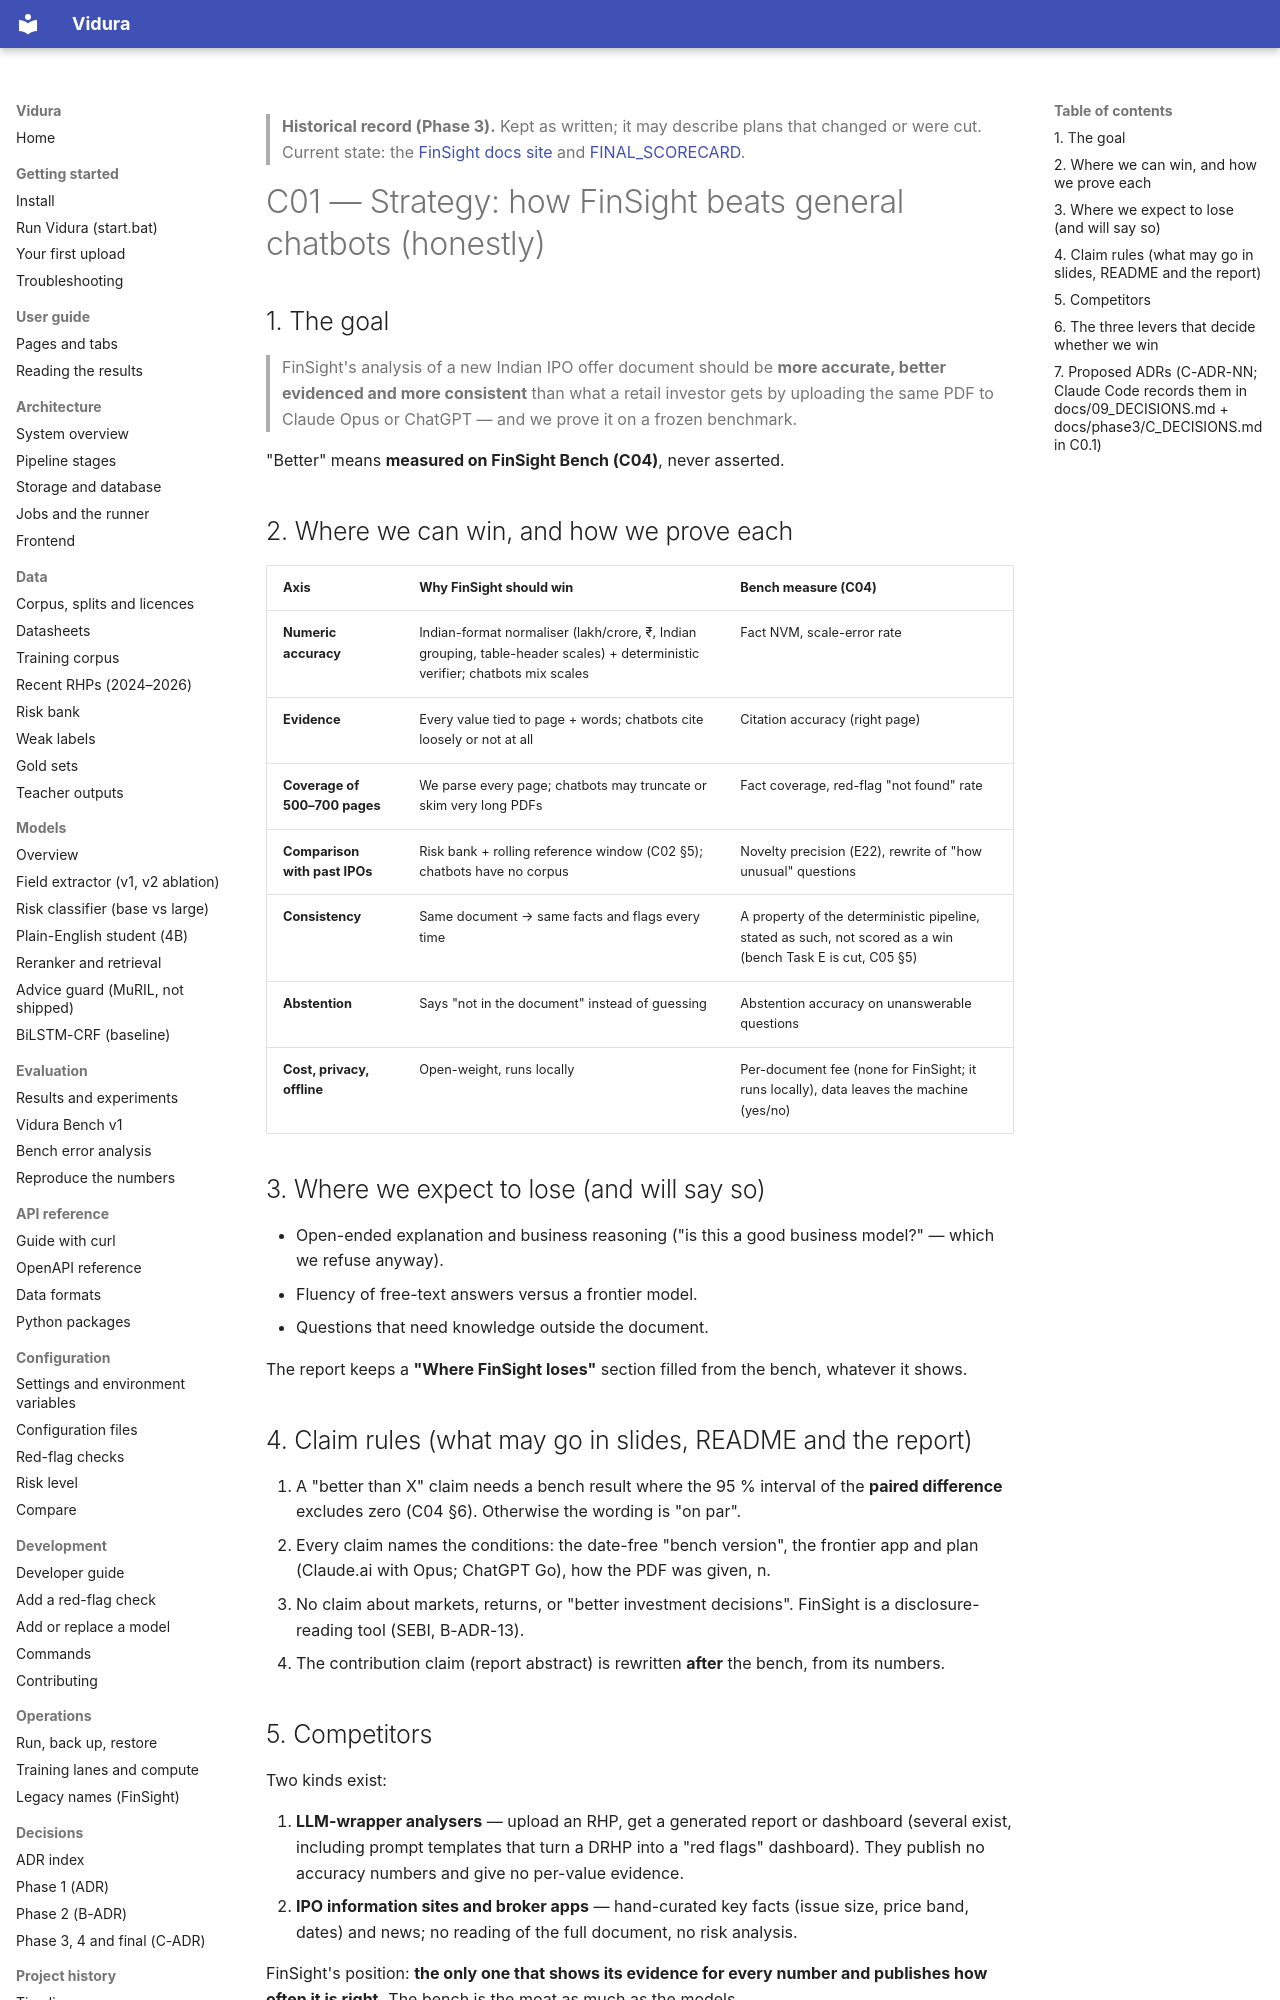

repository: AkshatTm/FinSight-IPO-X-Ray-for-Indian-retail-investors · page: phase3/C01_STRATEGY/index.html · generator: mkdocs

> **Historical record (Phase 3).** Kept as written; it may describe plans that changed or were cut. Current state: the [FinSight docs site](https://github.com/AkshatTm/FinSight-IPO-X-Ray-for-Indian-retail-investors/blob/main/docs/index.md) and [FINAL_SCORECARD](https://github.com/AkshatTm/FinSight-IPO-X-Ray-for-Indian-retail-investors/blob/main/eval_results/final/FINAL_SCORECARD.md).

# C01 — Strategy: how FinSight beats general chatbots (honestly)

## 1. The goal

> FinSight's analysis of a new Indian IPO offer document should be **more accurate, better evidenced and more consistent** than what a retail investor gets by uploading the same PDF to Claude Opus or ChatGPT — and we prove it on a frozen benchmark.

"Better" means **measured on FinSight Bench (C04)**, never asserted.

## 2. Where we can win, and how we prove each

| Axis | Why FinSight should win | Bench measure (C04) |
| --- | --- | --- |
| **Numeric accuracy** | Indian-format normaliser (lakh/crore, ₹, Indian grouping, table-header scales) + deterministic verifier; chatbots mix scales | Fact NVM, scale-error rate |
| **Evidence** | Every value tied to page + words; chatbots cite loosely or not at all | Citation accuracy (right page) |
| **Coverage of 500–700 pages** | We parse every page; chatbots may truncate or skim very long PDFs | Fact coverage, red-flag "not found" rate |
| **Comparison with past IPOs** | Risk bank + rolling reference window (C02 §5); chatbots have no corpus | Novelty precision (E22), rewrite of "how unusual" questions |
| **Consistency** | Same document → same facts and flags every time | A property of the deterministic pipeline, stated as such, not scored as a win (bench Task E is cut, C05 §5) |
| **Abstention** | Says "not in the document" instead of guessing | Abstention accuracy on unanswerable questions |
| **Cost, privacy, offline** | Open-weight, runs locally | Per-document fee (none for FinSight; it runs locally), data leaves the machine (yes/no) |

## 3. Where we expect to lose (and will say so)

- Open-ended explanation and business reasoning ("is this a good business model?" — which we refuse anyway).
- Fluency of free-text answers versus a frontier model.
- Questions that need knowledge outside the document.

The report keeps a **"Where FinSight loses"** section filled from the bench, whatever it shows.

## 4. Claim rules (what may go in slides, README and the report)

1. A "better than X" claim needs a bench result where the 95 % interval of the **paired difference** excludes zero (C04 §6). Otherwise the wording is "on par".
2. Every claim names the conditions: the date-free "bench version", the frontier app and plan (Claude.ai with Opus; ChatGPT Go), how the PDF was given, n.
3. No claim about markets, returns, or "better investment decisions". FinSight is a disclosure-reading tool (SEBI, B-ADR-13).
4. The contribution claim (report abstract) is rewritten **after** the bench, from its numbers.

## 5. Competitors

Two kinds exist:

1. **LLM-wrapper analysers** — upload an RHP, get a generated report or dashboard (several exist, including prompt templates that turn a DRHP into a "red flags" dashboard). They publish no accuracy numbers and give no per-value evidence.
2. **IPO information sites and broker apps** — hand-curated key facts (issue size, price band, dates) and news; no reading of the full document, no risk analysis.

FinSight's position: **the only one that shows its evidence for every number and publishes how often it is right.** The bench is the moat as much as the models.

We do not benchmark against competitor sites (terms of use, no stable access); the report describes them qualitatively.
